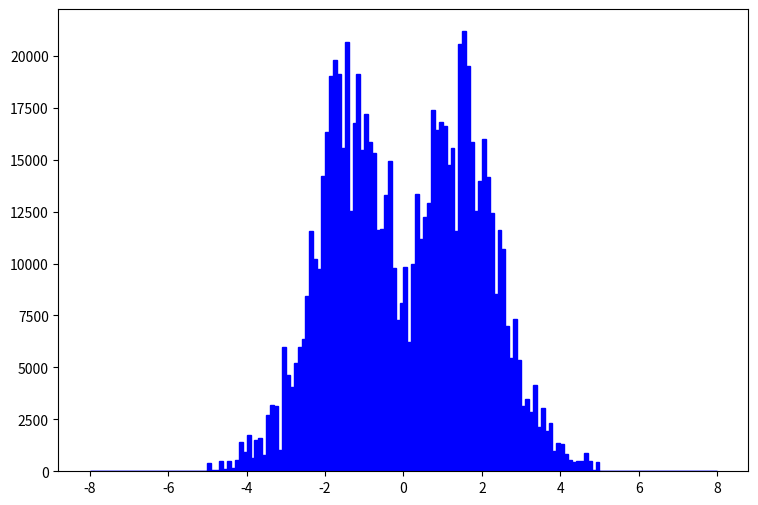

The script that saved this image: (Note: this script raises an exception after producing the figure.)
def selection_1():

    # Library import
    import numpy
    import matplotlib
    import matplotlib.pyplot   as plt
    import matplotlib.gridspec as gridspec

    # Library version
    matplotlib_version = matplotlib.__version__
    numpy_version      = numpy.__version__

    # Histo binning
    xBinning = numpy.linspace(-8.0,8.0,161,endpoint=True)

    # Creating data sequence: middle of each bin
    xData = numpy.array([-7.95,-7.85,-7.75,-7.65,-7.55,-7.45,-7.35,-7.25,-7.15,-7.05,-6.95,-6.85,-6.75,-6.65,-6.55,-6.45,-6.35,-6.25,-6.15,-6.05,-5.95,-5.85,-5.75,-5.65,-5.55,-5.45,-5.35,-5.25,-5.15,-5.05,-4.95,-4.85,-4.75,-4.65,-4.55,-4.45,-4.35,-4.25,-4.15,-4.05,-3.95,-3.85,-3.75,-3.65,-3.55,-3.45,-3.35,-3.25,-3.15,-3.05,-2.95,-2.85,-2.75,-2.65,-2.55,-2.45,-2.35,-2.25,-2.15,-2.05,-1.95,-1.85,-1.75,-1.65,-1.55,-1.45,-1.35,-1.25,-1.15,-1.05,-0.95,-0.85,-0.75,-0.65,-0.55,-0.45,-0.35,-0.25,-0.15,-0.05,0.05,0.15,0.25,0.35,0.45,0.55,0.65,0.75,0.85,0.95,1.05,1.15,1.25,1.35,1.45,1.55,1.65,1.75,1.85,1.95,2.05,2.15,2.25,2.35,2.45,2.55,2.65,2.75,2.85,2.95,3.05,3.15,3.25,3.35,3.45,3.55,3.65,3.75,3.85,3.95,4.05,4.15,4.25,4.35,4.45,4.55,4.65,4.75,4.85,4.95,5.05,5.15,5.25,5.35,5.45,5.55,5.65,5.75,5.85,5.95,6.05,6.15,6.25,6.35,6.45,6.55,6.65,6.75,6.85,6.95,7.05,7.15,7.25,7.35,7.45,7.55,7.65,7.75,7.85,7.95])

    # Creating weights for histo: y2_ETA_0
    y2_ETA_0_weights = numpy.array([0.0,0.0,0.0,0.0,0.0,0.0,0.0,0.0,0.0,0.0,0.0,0.0,0.0,0.0,0.0,0.0,0.0,0.0,0.0,0.0,0.0,0.0,0.0,0.0,0.0,0.0,0.0,0.0,0.0,0.0,0.0,0.0,0.0,406.568743944,0.0,406.568743944,0.0,0.0,1219.70663183,0.0,813.137487888,0.0,1219.70663183,1219.70663183,0.0,1626.27537578,1626.27537578,1626.27537578,0.0,4878.82732733,1219.70663183,1219.70663183,2439.41286366,1626.27537578,2439.41286366,4472.25538338,8131.37487888,5691.96321522,5285.39527127,8537.94682282,7724.80693493,10164.2185986,10164.2185986,8131.37487888,8131.37487888,11790.4943744,4878.82732733,6505.0991031,10570.7905425,5691.96321522,8537.94682282,8131.37487888,6911.67104705,4878.82732733,4878.82732733,6098.53115916,8537.94682282,4472.25538338,2439.41286366,4065.68743944,4878.82732733,2439.41286366,4472.25538338,6505.0991031,4065.68743944,6098.53115916,9351.08271071,10164.2185986,7724.80693493,6911.67104705,8537.94682282,5691.96321522,4065.68743944,6098.53115916,10977.3584865,9757.65065465,8131.37487888,8537.94682282,6098.53115916,6505.0991031,9757.65065465,8131.37487888,6505.0991031,3252.55035155,6505.0991031,5285.39527127,3659.1194955,3659.1194955,4878.82732733,3659.1194955,1219.70663183,1626.27537578,813.137487888,1626.27537578,813.137487888,1626.27537578,1219.70663183,1626.27537578,406.568743944,813.137487888,406.568743944,0.0,406.568743944,0.0,406.568743944,406.568743944,813.137487888,406.568743944,0.0,406.568743944,0.0,0.0,0.0,0.0,0.0,0.0,0.0,0.0,0.0,0.0,0.0,0.0,0.0,0.0,0.0,0.0,0.0,0.0,0.0,0.0,0.0,0.0,0.0,0.0,0.0,0.0,0.0,0.0,0.0,0.0])

    # Creating weights for histo: y2_ETA_1
    y2_ETA_1_weights = numpy.array([0.0,0.0,0.0,0.0,0.0,0.0,0.0,0.0,0.0,0.0,0.0,0.0,0.0,0.0,0.0,0.0,0.0,0.0,0.0,0.0,0.0,0.0,0.0,0.0,0.0,0.0,0.0,0.0,0.0,0.0,340.913741021,0.0,0.0,0.0,0.0,0.0,0.0,340.913741021,0.0,681.827322042,681.827322042,340.913741021,0.0,0.0,340.913741021,681.827322042,1022.74138306,1022.74138306,340.913741021,340.913741021,2727.31008817,2045.48236613,2045.48236613,3409.13741021,3068.22374919,3068.22374919,2386.39642715,3409.13741021,3068.22374919,4431.88079327,7159.18928144,7500.10134246,8181.9294645,9545.58570859,5795.53303736,7500.10134246,6136.44909838,8863.75758655,7159.18928144,8522.84552553,7500.10134246,6477.3611594,7159.18928144,5454.62097634,5795.53303736,6136.44909838,5454.62097634,4431.88079327,4090.96473225,3409.13741021,4431.88079327,3068.22374919,4772.79285429,6136.44909838,6136.44909838,5113.70491532,2386.39642715,6136.44909838,7500.10134246,8522.84552553,6818.27322042,7500.10134246,10227.4138306,4090.96473225,8181.9294645,9886.49776961,9886.49776961,5795.53303736,5113.70491532,6136.44909838,5113.70491532,4772.79285429,4772.79285429,4090.96473225,4090.96473225,4431.88079327,2386.39642715,1022.74138306,1704.56870511,1022.74138306,1363.65504408,1363.65504408,1363.65504408,2045.48236613,1022.74138306,1022.74138306,340.913741021,340.913741021,340.913741021,340.913741021,681.827322042,681.827322042,0.0,340.913741021,0.0,0.0,0.0,0.0,0.0,0.0,0.0,0.0,0.0,0.0,0.0,0.0,0.0,0.0,0.0,0.0,0.0,0.0,0.0,0.0,0.0,0.0,0.0,0.0,0.0,0.0,0.0,0.0,0.0,0.0,0.0,0.0,0.0,0.0,0.0,0.0])

    # Creating weights for histo: y2_ETA_2
    y2_ETA_2_weights = numpy.array([0.0,0.0,0.0,0.0,0.0,0.0,0.0,0.0,0.0,0.0,0.0,0.0,0.0,0.0,0.0,0.0,0.0,0.0,0.0,0.0,0.0,0.0,0.0,0.0,0.0,0.0,0.0,0.0,0.0,0.0,35.541141913,56.8658238608,35.541141913,56.8658238608,85.2987357912,71.082299826,135.056321669,184.813947548,177.705709565,213.246859478,227.463295443,241.679771408,227.463295443,312.762031234,426.493878956,348.303181147,483.359462817,433.601876939,618.415824486,668.173410364,589.983032556,696.606202295,653.957014399,831.662563964,739.25579019,789.013376068,924.069737738,1023.58490949,1265.2644409,1108.88368529,1322.13042476,1229.72365099,1350.56321669,1343.45521871,1521.16076828,1251.04804494,1386.10440661,1307.9140288,1258.15644292,1137.31647722,1073.34249537,1151.53287318,1137.31647722,1201.29045906,895.636545807,973.827323616,881.420149842,810.338170016,689.498204312,547.33344466,462.034668869,646.848616416,689.498204312,625.524222469,902.74494379,916.961339755,1059.12609941,1009.36851353,1115.99168327,1315.02202678,1151.53287318,1407.42920055,1179.96566511,1272.37283889,1293.69763283,1414.53719854,1357.67161468,1400.32080257,1208.39885704,1208.39885704,1016.47651151,1137.31647722,1023.58490949,1087.55889134,895.636545807,881.420149842,845.878959929,646.848616416,675.281808347,568.658238608,497.575858782,440.710274921,604.199428521,433.601876939,263.004445356,362.519617113,312.762031234,341.194943165,213.246859478,199.030383513,191.92214553,142.164559652,99.5152117564,63.9740618434,63.9740618434,85.2987357912,71.082299826,56.8658238608,42.6493878956,42.6493878956,0.0,0.0,0.0,0.0,0.0,0.0,0.0,0.0,0.0,0.0,0.0,0.0,0.0,0.0,0.0,0.0,0.0,0.0,0.0,0.0,0.0,0.0,0.0,0.0,0.0,0.0,0.0,0.0,0.0,0.0])

    # Creating weights for histo: y2_ETA_3
    y2_ETA_3_weights = numpy.array([0.0,0.0,0.0,0.0,0.0,0.0,0.0,0.0,0.0,0.0,0.0,0.0,0.0,0.0,0.0,0.0,0.0,0.0,0.0,0.0,0.0,0.0,0.0,0.0,0.0,0.0,0.0,0.0,0.0,0.0,5.72292237624,3.57682628515,10.0151121584,8.58438356436,13.5919376436,17.1687671287,12.1612090495,23.607053802,17.8841314257,21.4609569109,30.7607047723,35.7682628515,38.6297240396,47.929459901,37.1989914455,62.2367858416,53.6523822772,68.6750685149,70.1057891089,70.1057891089,75.8287114851,77.2594320792,82.2669941584,95.1435595049,98.7204009901,125.18893198,105.87404396,102.297242475,119.466009604,121.612090495,140.926938515,120.181369901,114.458447525,124.473531683,130.196454059,118.750609307,121.612090495,106.589404257,113.027686931,100.151121584,100.866481881,108.020164851,87.9899165347,77.9747923762,75.1133511881,75.1133511881,60.8060252475,60.8060252475,57.9445840594,53.6523822772,53.6523822772,60.8060252475,65.8135873267,72.967270297,77.9747923762,93.7128389109,93.7128389109,99.4357612871,98.0050406931,78.6901926733,90.8513977228,120.896730198,100.151121584,113.743087228,113.743087228,118.750609307,113.027686931,107.304764554,116.604528416,118.03524901,118.03524901,106.589404257,119.466009604,109.450885446,104.443323366,111.596966337,99.4357612871,118.03524901,72.967270297,82.2669941584,64.3828667327,53.6523822772,65.0982270297,48.644820198,52.9370219802,36.4836271485,45.0680187129,35.7682628515,29.3299761782,22.1763212079,32.9068016634,13.5919376436,20.0302283168,18.5994957228,12.8765733465,15.7380345347,12.1612090495,9.29974786139,8.58438356436,4.29218978218,0.0,0.0,0.0,0.0,0.0,0.0,0.0,0.0,0.0,0.0,0.0,0.0,0.0,0.0,0.0,0.0,0.0,0.0,0.0,0.0,0.0,0.0,0.0,0.0,0.0,0.0,0.0,0.0,0.0,0.0])

    # Creating a new Canvas
    fig   = plt.figure(figsize=(12,6),dpi=80)
    frame = gridspec.GridSpec(1,1,right=0.7)
    pad   = fig.add_subplot(frame[0])

    # Creating a new Stack
    pad.hist(x=xData, bins=xBinning, weights=y2_ETA_0_weights+y2_ETA_1_weights+y2_ETA_2_weights+y2_ETA_3_weights,\
             label="$signal100GeV4TeV$", histtype="stepfilled", rwidth=1.0,\
             color="#0000ff", edgecolor="#0000ff", linewidth=1, linestyle="solid",\
             bottom=None, cumulative=False, normed=False, align="mid", orientation="vertical")

    pad.hist(x=xData, bins=xBinning, weights=y2_ETA_0_weights+y2_ETA_1_weights+y2_ETA_2_weights,\
             label="$signal100GeV1p5TeV$", histtype="stepfilled", rwidth=1.0,\
             color="#59d354", edgecolor="#59d354", linewidth=1, linestyle="solid",\
             bottom=None, cumulative=False, normed=False, align="mid", orientation="vertical")

    pad.hist(x=xData, bins=xBinning, weights=y2_ETA_0_weights+y2_ETA_1_weights,\
             label="$signal100GeV1TeV$", histtype="stepfilled", rwidth=1.0,\
             color="#ce5e60", edgecolor="#ce5e60", linewidth=1, linestyle="solid",\
             bottom=None, cumulative=False, normed=False, align="mid", orientation="vertical")

    pad.hist(x=xData, bins=xBinning, weights=y2_ETA_0_weights,\
             label="$signal1MeV$", histtype="stepfilled", rwidth=1.0,\
             color="#5954d8", edgecolor="#5954d8", linewidth=1, linestyle="solid",\
             bottom=None, cumulative=False, normed=False, align="mid", orientation="vertical")


    # Axis
    plt.rc('text',usetex=False)
    plt.xlabel(r"\eta [ j_{1} ] ",\
               fontsize=16,color="black")
    plt.ylabel(r"$\mathrm{Events}$ $(\mathcal{L}_{\mathrm{int}} = 40.0\ \mathrm{fb}^{-1})$ ",\
               fontsize=16,color="black")

    # Boundary of y-axis
    ymax=(y2_ETA_0_weights+y2_ETA_1_weights+y2_ETA_2_weights+y2_ETA_3_weights).max()*1.1
    ymin=0 # linear scale
    #ymin=min([x for x in (y2_ETA_0_weights+y2_ETA_1_weights+y2_ETA_2_weights+y2_ETA_3_weights) if x])/100. # log scale
    plt.gca().set_ylim(ymin,ymax)

    # Log/Linear scale for X-axis
    plt.gca().set_xscale("linear")
    #plt.gca().set_xscale("log",nonposx="clip")

    # Log/Linear scale for Y-axis
    plt.gca().set_yscale("linear")
    #plt.gca().set_yscale("log",nonposy="clip")

    # Legend
    plt.legend(bbox_to_anchor=(1.05,1), loc=2, borderaxespad=0.)

    # Saving the image
    plt.savefig('../../HTML/MadAnalysis5job_0/selection_1.png')
    plt.savefig('../../PDF/MadAnalysis5job_0/selection_1.png')
    plt.savefig('../../DVI/MadAnalysis5job_0/selection_1.eps')

# Running!
if __name__ == '__main__':
    selection_1()
